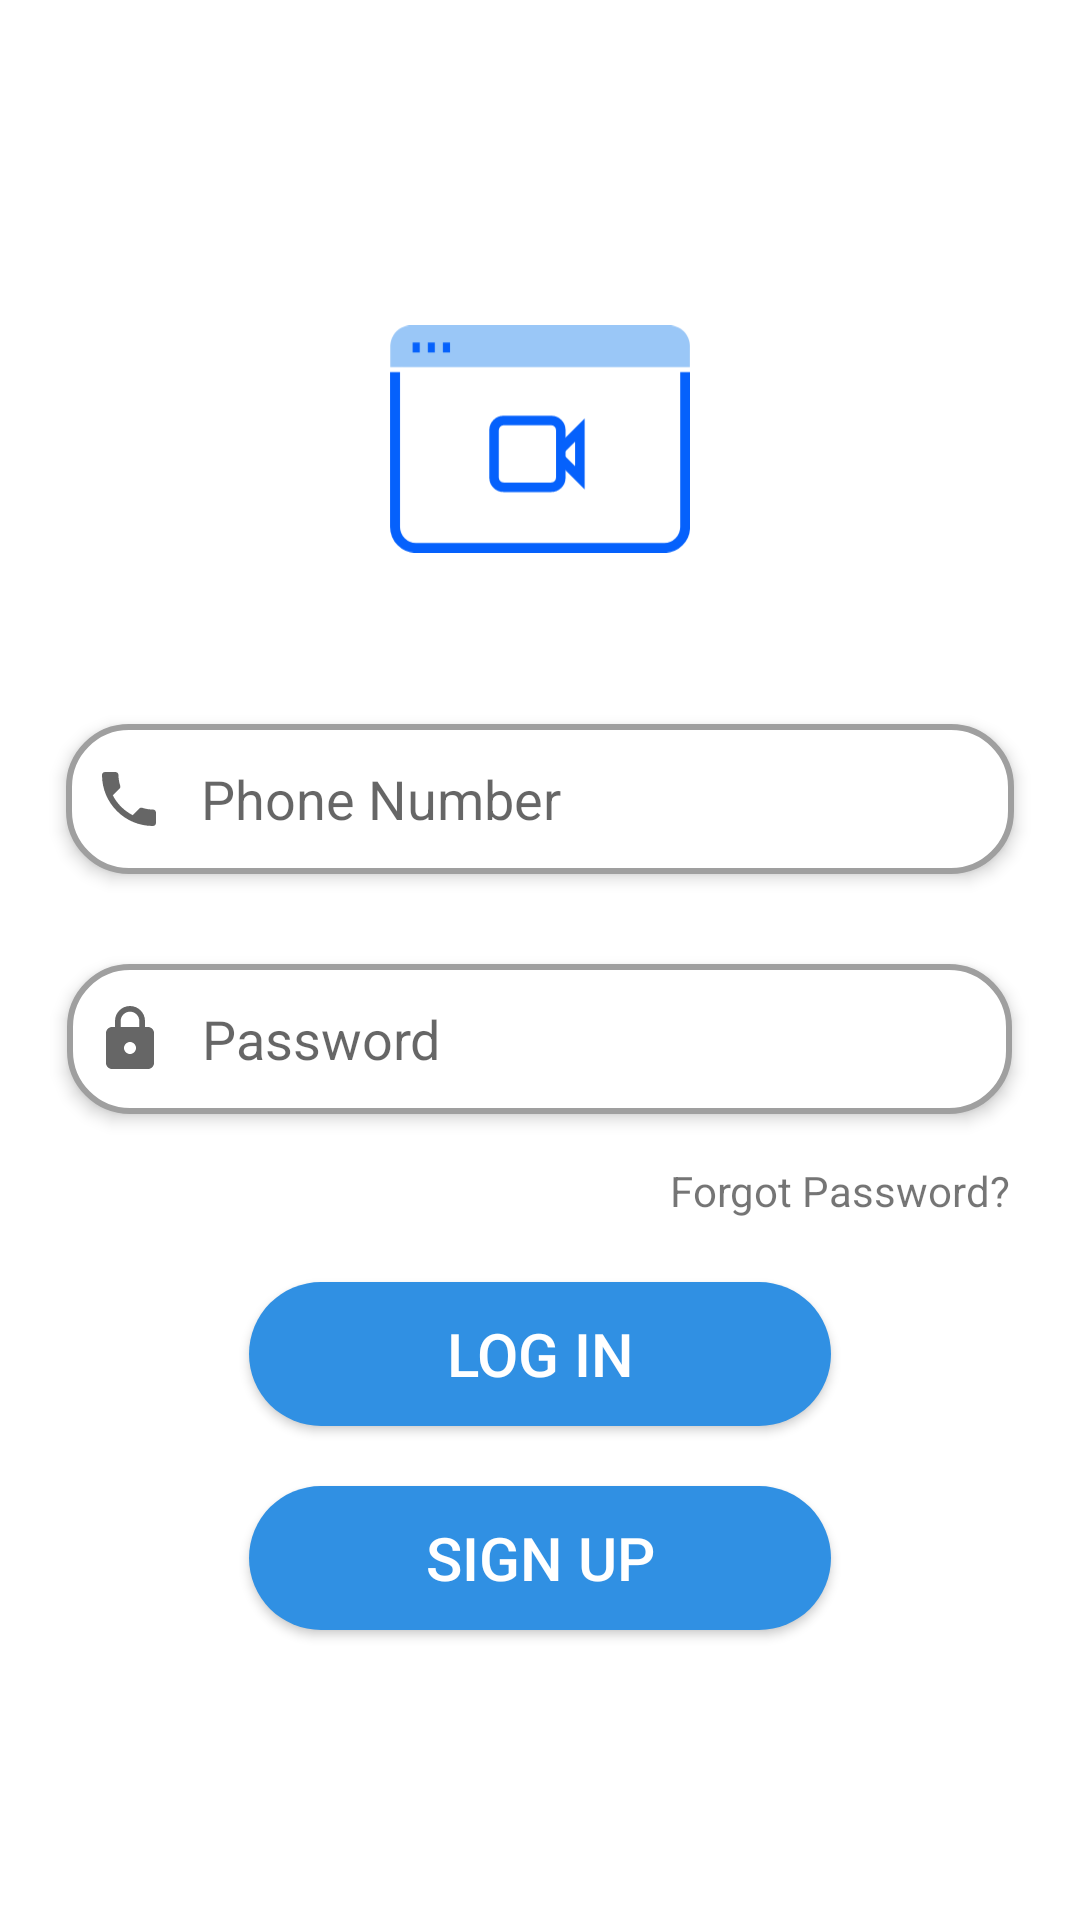

Produce the Android XML layout that renders to this screen, including the resource entries it uses.
<!-- AndroidManifest.xml: application theme Theme.WeCollab -->
<!-- res/layout/login_screen.xml -->
<?xml version="1.0" encoding="utf-8"?>
<LinearLayout xmlns:android="http://schemas.android.com/apk/res/android"
    xmlns:app="http://schemas.android.com/apk/res-auto"
    xmlns:tools="http://schemas.android.com/tools"
    android:layout_width="match_parent"
    android:layout_height="match_parent"
    android:gravity="center|center_horizontal"
    android:orientation="vertical"
    android:visibility="visible"
    tools:context=".LoginScreen">

    <ImageView
        android:id="@+id/imageView"
        android:layout_width="100dp"
        android:layout_height="100dp"
        android:layout_marginStart="30dp"
        android:layout_marginLeft="30dp"
        android:layout_marginEnd="30dp"
        android:layout_marginRight="30dp"
        android:layout_marginBottom="30dp"
        app:srcCompat="@drawable/ic_zoomus_icon"
        tools:ignore="VectorDrawableCompat" />

    <EditText
        android:id="@+id/PhoneNo"
        android:layout_width="316dp"
        android:layout_height="wrap_content"
        android:layout_marginTop="15dp"
        android:layout_marginBottom="15dp"
        android:ems="10"
        android:hint="Phone Number"
        android:inputType="phone"
        android:padding="9dp"
        android:background="@drawable/edit"
        android:elevation="3dp"
        android:drawableStart="@drawable/custom_phone"
        android:drawablePadding="12dp"
        android:drawableLeft="@drawable/custom_phone" />

    <EditText
        android:id="@+id/Password"
        android:layout_width="315dp"
        android:layout_height="wrap_content"
        android:layout_marginTop="15dp"
        android:layout_marginBottom="15dp"
        android:ems="10"
        android:hint="Password"
        android:inputType="textPassword"
        android:padding="9dp"
        android:elevation="3dp"
        android:background="@drawable/edit"
        android:drawableStart="@drawable/custom_lock"
        android:drawablePadding="12dp"
        android:drawableLeft="@drawable/custom_lock"
        />

    <TextView
        android:id="@+id/fp"
        android:layout_width="143dp"
        android:layout_height="wrap_content"
        android:layout_marginStart="90dp"
        android:layout_marginLeft="90dp"
        android:layout_marginEnd="5dp"
        android:layout_marginRight="5dp"
        android:gravity="right"
        android:paddingTop="1dp"
        android:paddingBottom="1dp"
        android:text="Forgot Password?" />

    <Button
        android:id="@+id/LogIn"
        android:layout_width="194dp"
        android:layout_height="wrap_content"
        android:layout_marginTop="20dp"
        android:background="@drawable/custom_btn"
        android:text="Log in"
        android:textColor="@color/white"
        android:textSize="20sp" />

    <Button
        android:id="@+id/newac"
        android:layout_width="194dp"
        android:layout_height="wrap_content"
        android:layout_marginTop="20dp"
        android:background="@drawable/custom_btn"
        android:text="Sign up"
        android:textColor="@color/white"
        android:textSize="20sp" />

    <ProgressBar
        android:id="@+id/progressBar"
        style="?android:attr/progressBarStyle"
        android:layout_width="78dp"
        android:layout_height="wrap_content"
        android:layout_marginTop="40dp"
        android:visibility="gone"
        android:outlineAmbientShadowColor="@color/blue"
        />

</LinearLayout>
<!-- resources referenced by this layout -->
<resources>
  <color name="blue">#3090E3</color>
  <color name="white">#FFFFFFFF</color>
  <!-- drawable custom_btn (drawable-v24) -->
  <?xml version="1.0" encoding="utf-8"?>
  <shape xmlns:android="http://schemas.android.com/apk/res/android" android:shape="rectangle">
      <solid android:color="@color/blue" ></solid>
      <corners android:radius="999dp"></corners>
  
  </shape>
  <!-- drawable custom_lock (drawable-v24) -->
  <?xml version="1.0" encoding="utf-8"?>
  <selector xmlns:android="http://schemas.android.com/apk/res/android">
  <item android:state_focused="true" android:drawable="@drawable/ic_baseline_lock_24_focus" />
      <item android:state_focused="false" android:drawable="@drawable/ic_baseline_lock_24" />
  </selector>
  <!-- drawable custom_phone (drawable-v24) -->
  <?xml version="1.0" encoding="utf-8"?>
  <selector xmlns:android="http://schemas.android.com/apk/res/android">
      <item android:state_focused="true" android:drawable="@drawable/ic_phone_focus" />
      <item android:state_focused="false" android:drawable="@drawable/ic_phone" />
  
  </selector>
  <style name="Theme.WeCollab" parent="Theme.MaterialComponents.DayNight.NoActionBar">
          
          <item name="colorPrimary">@color/blue</item>
          <item name="colorPrimaryVariant">@color/blued</item>
          <item name="colorOnPrimary">@color/white</item>
          
          <item name="colorSecondary">@color/teal_200</item>
          <item name="colorSecondaryVariant">@color/teal_700</item>
          <item name="colorOnSecondary">@color/black</item>
          
          <item name="android:statusBarColor" tools:targetApi="l">?attr/colorPrimaryVariant</item>
          
      </style>
  <!-- drawable ic_baseline_lock_24_focus (drawable-v24) -->
  <vector xmlns:android="http://schemas.android.com/apk/res/android"
      android:width="24dp"
      android:height="24dp"
      android:viewportWidth="24"
      android:viewportHeight="24"
      >
    <path
        android:fillColor="#3090E3"
        android:pathData="M18,8h-1L17,6c0,-2.76 -2.24,-5 -5,-5S7,3.24 7,6v2L6,8c-1.1,0 -2,0.9 -2,2v10c0,1.1 0.9,2 2,2h12c1.1,0 2,-0.9 2,-2L20,10c0,-1.1 -0.9,-2 -2,-2zM12,17c-1.1,0 -2,-0.9 -2,-2s0.9,-2 2,-2 2,0.9 2,2 -0.9,2 -2,2zM15.1,8L8.9,8L8.9,6c0,-1.71 1.39,-3.1 3.1,-3.1 1.71,0 3.1,1.39 3.1,3.1v2z"/>
  </vector>
  <!-- drawable ic_baseline_lock_24 (drawable-v24) -->
  <vector xmlns:android="http://schemas.android.com/apk/res/android"
      android:width="24dp"
      android:height="24dp"
      android:viewportWidth="24"
      android:viewportHeight="24"
      android:tint="?attr/colorControlNormal"
      >
    <path
        android:fillColor="@android:color/white"
        android:pathData="M18,8h-1L17,6c0,-2.76 -2.24,-5 -5,-5S7,3.24 7,6v2L6,8c-1.1,0 -2,0.9 -2,2v10c0,1.1 0.9,2 2,2h12c1.1,0 2,-0.9 2,-2L20,10c0,-1.1 -0.9,-2 -2,-2zM12,17c-1.1,0 -2,-0.9 -2,-2s0.9,-2 2,-2 2,0.9 2,2 -0.9,2 -2,2zM15.1,8L8.9,8L8.9,6c0,-1.71 1.39,-3.1 3.1,-3.1 1.71,0 3.1,1.39 3.1,3.1v2z"/>
  </vector>
  <!-- drawable ic_phone_focus (drawable-v24) -->
  <vector xmlns:android="http://schemas.android.com/apk/res/android"
      android:width="24dp"
      android:height="24dp"
      android:viewportWidth="24"
      android:viewportHeight="24"
      >
    <path
        android:fillColor="@color/blue"
        android:pathData="M6.62,10.79c1.44,2.83 3.76,5.14 6.59,6.59l2.2,-2.2c0.27,-0.27 0.67,-0.36 1.02,-0.24 1.12,0.37 2.33,0.57 3.57,0.57 0.55,0 1,0.45 1,1V20c0,0.55 -0.45,1 -1,1 -9.39,0 -17,-7.61 -17,-17 0,-0.55 0.45,-1 1,-1h3.5c0.55,0 1,0.45 1,1 0,1.25 0.2,2.45 0.57,3.57 0.11,0.35 0.03,0.74 -0.25,1.02l-2.2,2.2z"/>
  </vector>
  <color name="grey">#9F9F9F</color>
  <color name="blued">#0A73CF</color>
  <color name="teal_200">#FF03DAC5</color>
  <color name="teal_700">#FF018786</color>
  <color name="black">#FF000000</color>
</resources>
